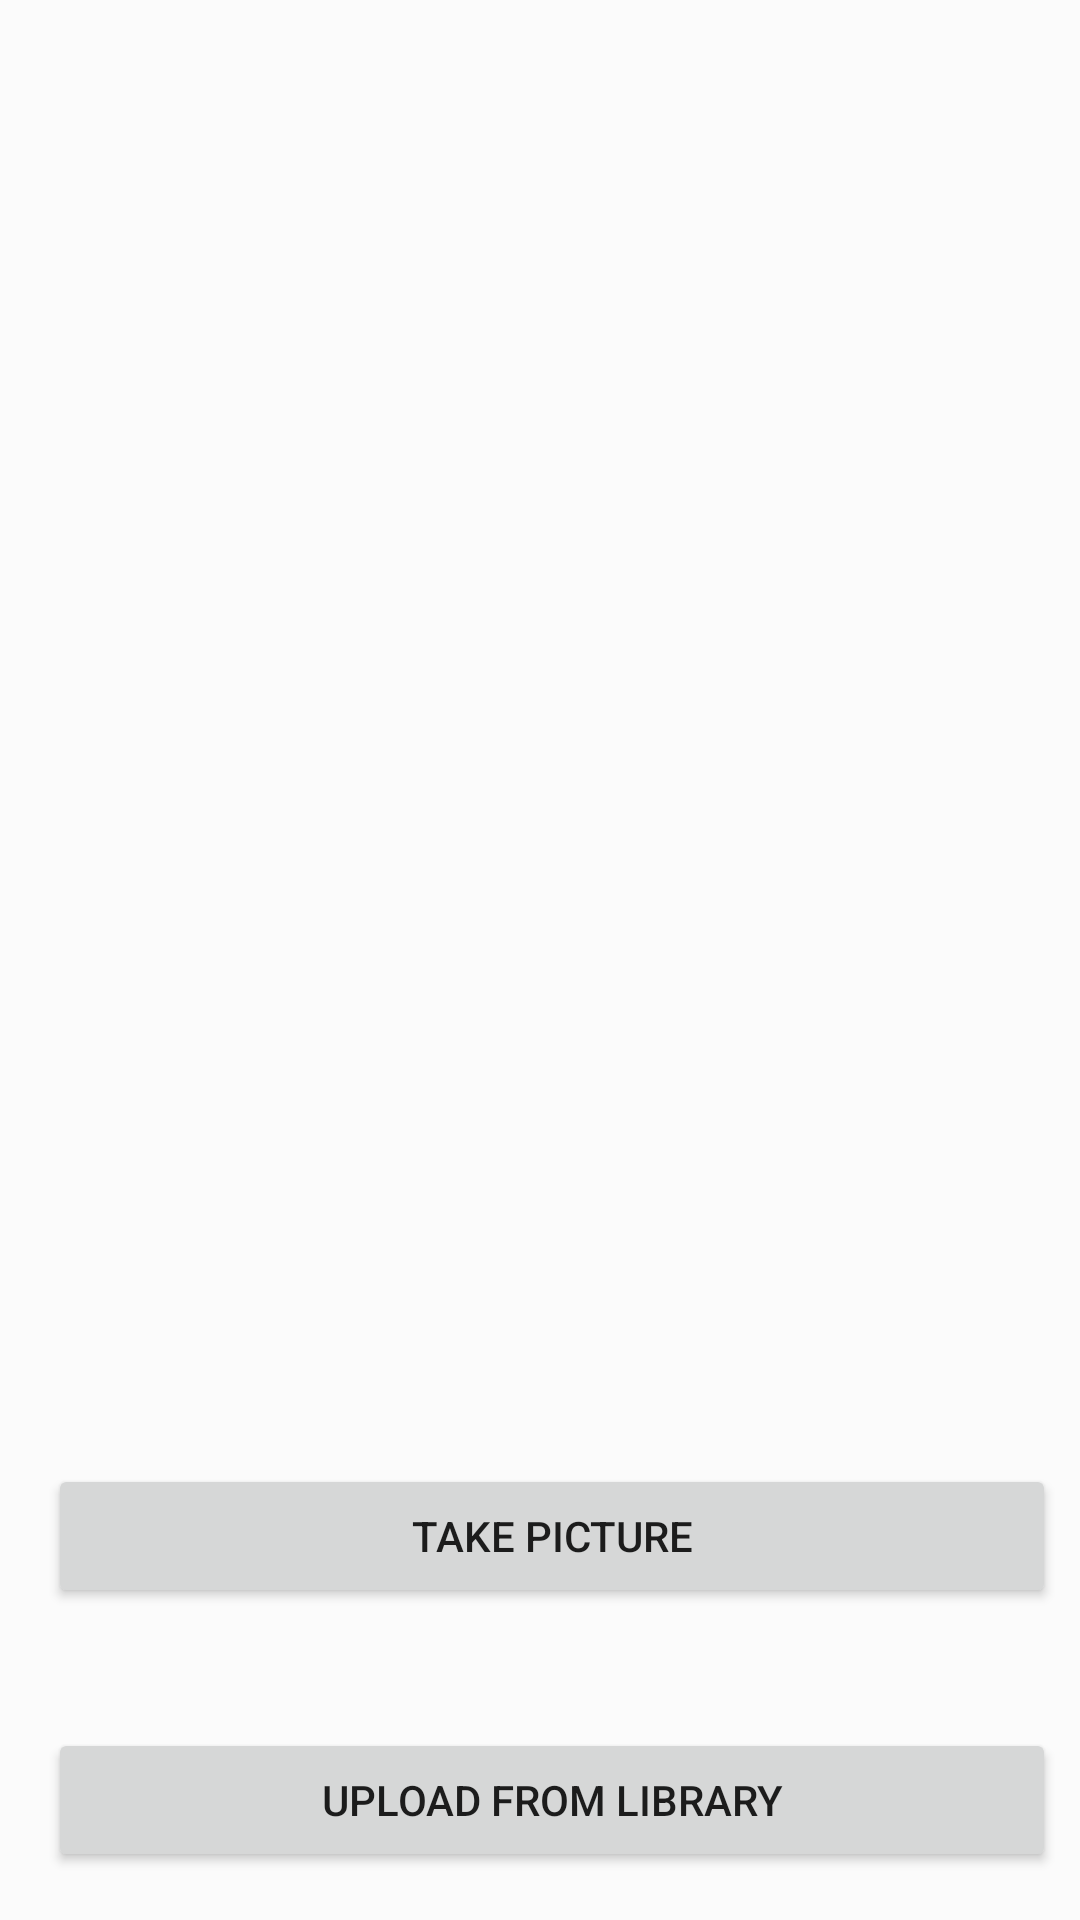

Android layout source for this screen:
<!-- AndroidManifest.xml: application theme Theme.Stc_Task_PreInterview -->
<!-- res/layout/dialog_choose_image.xml -->
<?xml version="1.0" encoding="utf-8"?>
<androidx.constraintlayout.widget.ConstraintLayout
    xmlns:android="http://schemas.android.com/apk/res/android"
    xmlns:app="http://schemas.android.com/apk/res-auto"
    xmlns:tools="http://schemas.android.com/tools"
    android:layout_width="match_parent"
    android:layout_height="wrap_content"
    android:layout_gravity="bottom"
    android:background="@color/gray"
    app:layout_constraintBottom_toBottomOf="parent">

    <androidx.constraintlayout.widget.ConstraintLayout
        android:layout_width="match_parent"
        android:layout_height="wrap_content"
        android:layout_gravity="bottom"
        app:layout_constraintBottom_toBottomOf="parent"
        app:layout_constraintEnd_toEndOf="parent"
        app:layout_constraintStart_toStartOf="parent">


        <Button
            android:id="@+id/btn_take_picture"
            android:layout_width="0dp"
            android:layout_height="48dp"
            android:layout_marginStart="16dp"
            android:layout_marginTop="20dp"
            android:layout_marginEnd="8dp"
            android:layout_marginBottom="16dp"
            android:text="take picture"
            app:layout_constraintTop_toTopOf="parent"
            app:layout_constraintEnd_toEndOf="parent"
            app:layout_constraintStart_toStartOf="parent"
            />

        <Button
            android:id="@+id/btn_from_gallery"
            android:layout_width="0dp"
            android:layout_height="48dp"
            android:layout_marginStart="16dp"
            android:layout_marginTop="40dp"
            android:layout_marginEnd="8dp"
            android:layout_marginBottom="16dp"
            android:text="upload from library"
            app:layout_constraintTop_toBottomOf="@+id/btn_take_picture"
            app:layout_constraintEnd_toEndOf="parent"
            app:layout_constraintStart_toStartOf="parent"
            app:layout_constraintBottom_toBottomOf="parent"

            />

    </androidx.constraintlayout.widget.ConstraintLayout>

</androidx.constraintlayout.widget.ConstraintLayout>
<!-- resources referenced by this layout -->
<resources>
  <color name="gray">#2DE6E6E8</color>
  <style name="Theme.Stc_Task_PreInterview" parent="Theme.MaterialComponents.DayNight.NoActionBar">
          
          <item name="colorPrimary">@color/blue</item>
          <item name="colorPrimaryVariant">@color/blue</item>
          <item name="colorOnPrimary">@color/white</item>
          
          <item name="colorSecondary">@color/red</item>
          <item name="colorSecondaryVariant">@color/red</item>
          <item name="colorOnSecondary">@color/black</item>
          
          <item name="android:statusBarColor">?attr/colorPrimaryVariant</item>
          
      </style>
  <color name="blue">#191932</color>
  <color name="white">#FFFFFFFF</color>
  <color name="red">#E62F49</color>
  <color name="black">#FF000000</color>
</resources>
